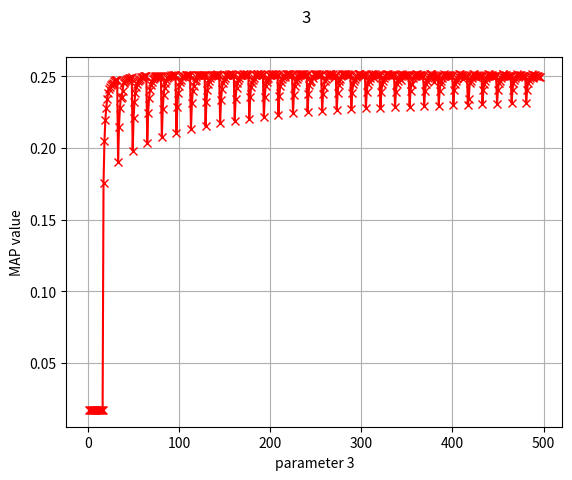

Recreate this plot in Python.
import math
import matplotlib.pyplot as plt 

plt.plot([1,2,3,4,5,6,7,8,9,10,11,12,13,14,15,16,17,18,19,20,21,22,23,24,25,26,27,28,29,30,31,32,33,34,35,36,37,38,39,40,41,42,43,44,45,46,47,48,49,50,51,52,53,54,55,56,57,58,59,60,61,62,63,64,65,66,67,68,69,70,71,72,73,74,75,76,77,78,79,80,81,82,83,84,85,86,87,88,89,90,91,92,93,94,95,96,97,98,99,100,101,102,103,104,105,106,107,108,109,110,111,112,113,114,115,116,117,118,119,120,121,122,123,124,125,126,127,128,129,130,131,132,133,134,135,136,137,138,139,140,141,142,143,144,145,146,147,148,149,150,151,152,153,154,155,156,157,158,159,160,161,162,163,164,165,166,167,168,169,170,171,172,173,174,175,176,177,178,179,180,181,182,183,184,185,186,187,188,189,190,191,192,193,194,195,196,197,198,199,200,201,202,203,204,205,206,207,208,209,210,211,212,213,214,215,216,217,218,219,220,221,222,223,224,225,226,227,228,229,230,231,232,233,234,235,236,237,238,239,240,241,242,243,244,245,246,247,248,249,250,251,252,253,254,255,256,257,258,259,260,261,262,263,264,265,266,267,268,269,270,271,272,273,274,275,276,277,278,279,280,281,282,283,284,285,286,287,288,289,290,291,292,293,294,295,296,297,298,299,300,301,302,303,304,305,306,307,308,309,310,311,312,313,314,315,316,317,318,319,320,321,322,323,324,325,326,327,328,329,330,331,332,333,334,335,336,337,338,339,340,341,342,343,344,345,346,347,348,349,350,351,352,353,354,355,356,357,358,359,360,361,362,363,364,365,366,367,368,369,370,371,372,373,374,375,376,377,378,379,380,381,382,383,384,385,386,387,388,389,390,391,392,393,394,395,396,397,398,399,400,401,402,403,404,405,406,407,408,409,410,411,412,413,414,415,416,417,418,419,420,421,422,423,424,425,426,427,428,429,430,431,432,433,434,435,436,437,438,439,440,441,442,443,444,445,446,447,448,449,450,451,452,453,454,455,456,457,458,459,460,461,462,463,464,465,466,467,468,469,470,471,472,473,474,475,476,477,478,479,480,481,482,483,484,485,486,487,488,489,490,491,492,493,494,495,496],
[0.0173,0.0173,0.0173,0.0173,0.0173,0.0173,0.0173,0.0173,0.0173,0.0173,0.0173,0.0173,0.0173,0.0173,0.0173,0.0173,0.1754,0.2046,0.2198,0.2279,0.2342,0.2381,0.2411,0.2428,0.2437,0.2447,0.2453,0.245,0.2469,0.2472,0.2474,0.2478,0.1903,0.215,0.2279,0.2352,0.2355,0.2401,0.2452,0.2458,0.2469,0.2474,0.2485,0.2485,0.2489,0.2492,0.249,0.2494,0.1981,0.2208,0.2323,0.2386,0.2424,0.2449,0.2468,0.2478,0.2483,0.2493,0.2496,0.2496,0.25,0.2501,0.25,0.25,0.2037,0.2244,0.2349,0.2406,0.2439,0.2462,0.2482,0.2489,0.2498,0.25,0.2501,0.2502,0.2505,0.2504,0.2505,0.2504,0.2076,0.227,0.237,0.2419,0.2452,0.2472,0.2488,0.2496,0.2501,0.2502,0.2506,0.2505,0.2508,0.2508,0.2507,0.2508,0.2107,0.2288,0.2384,0.2431,0.2462,0.2477,0.2496,0.2503,0.2502,0.2496,0.251,0.2508,0.251,0.2511,0.2511,0.251,0.213,0.2311,0.2397,0.243,0.2466,0.2473,0.2499,0.2506,0.2506,0.251,0.2512,0.251,0.2512,0.2512,0.2511,0.2511,0.2151,0.2324,0.2404,0.2447,0.247,0.2487,0.25,0.2507,0.2507,0.2511,0.2512,0.2511,0.2512,0.2513,0.2511,0.251,0.2172,0.2335,0.2412,0.2452,0.2473,0.2488,0.2507,0.2509,0.2512,0.2511,0.2513,0.2512,0.2514,0.2513,0.2511,0.2511,0.2188,0.2344,0.242,0.2455,0.2475,0.2489,0.2508,0.2511,0.2512,0.2513,0.2514,0.2512,0.2514,0.2513,0.2511,0.2511,0.2202,0.2353,0.2426,0.2457,0.2478,0.2491,0.2509,0.2511,0.2514,0.2514,0.2514,0.2512,0.2514,0.2514,0.2511,0.2511,0.2215,0.2359,0.243,0.246,0.248,0.2492,0.2511,0.2512,0.2514,0.2513,0.2514,0.2511,0.2515,0.2513,0.251,0.251,0.2229,0.2364,0.2433,0.2462,0.2481,0.2499,0.2511,0.2497,0.2515,0.2513,0.2513,0.2512,0.2514,0.2513,0.251,0.251,0.2241,0.237,0.2435,0.2462,0.2482,0.2499,0.251,0.2515,0.2514,0.2514,0.2514,0.2513,0.2513,0.2512,0.251,0.251,0.2252,0.2375,0.2439,0.2464,0.2465,0.25,0.2487,0.2517,0.2515,0.2514,0.2515,0.2512,0.2513,0.2511,0.251,0.2509,0.2259,0.2379,0.2425,0.2466,0.2484,0.25,0.2511,0.2517,0.2515,0.2513,0.2514,0.2512,0.2513,0.2486,0.2509,0.2509,0.2265,0.2383,0.2442,0.2468,0.2483,0.2501,0.2515,0.2517,0.2514,0.2513,0.2513,0.2511,0.2513,0.251,0.2509,0.2508,0.2272,0.2386,0.2444,0.2469,0.2484,0.2499,0.2501,0.2517,0.2514,0.2513,0.2513,0.2511,0.2512,0.2509,0.2508,0.2508,0.2277,0.2389,0.2445,0.247,0.2489,0.2501,0.2516,0.2516,0.2514,0.2488,0.2513,0.251,0.2511,0.2508,0.2507,0.2507,0.2281,0.2391,0.2446,0.2469,0.249,0.2501,0.2516,0.2516,0.2514,0.2512,0.2512,0.2509,0.251,0.2508,0.2507,0.2506,0.2286,0.2394,0.2448,0.247,0.249,0.2501,0.2516,0.2477,0.2513,0.2511,0.2511,0.2508,0.251,0.2507,0.2506,0.2505,0.2289,0.2397,0.2448,0.2447,0.249,0.2501,0.2511,0.2516,0.2513,0.2511,0.251,0.2508,0.2509,0.2506,0.2505,0.2504,0.2293,0.2399,0.2449,0.247,0.249,0.2505,0.2515,0.2516,0.2513,0.251,0.251,0.2459,0.2509,0.2505,0.2504,0.2503,0.2296,0.2399,0.2449,0.2471,0.2491,0.2505,0.2515,0.251,0.2512,0.251,0.2509,0.2506,0.2508,0.2504,0.2503,0.2502,0.23,0.2402,0.245,0.2471,0.249,0.2505,0.2515,0.2514,0.2511,0.2509,0.2509,0.248,0.2507,0.2503,0.2502,0.2501,0.2302,0.2343,0.2451,0.2471,0.249,0.2504,0.2514,0.2514,0.2511,0.2493,0.2508,0.2505,0.2506,0.2503,0.2501,0.25,0.2305,0.2403,0.2447,0.2471,0.249,0.2504,0.2514,0.2514,0.251,0.2507,0.2507,0.2505,0.2505,0.2502,0.2501,0.25,0.2309,0.2404,0.2452,0.2471,0.2491,0.2504,0.2513,0.2513,0.2509,0.2507,0.2507,0.2504,0.2505,0.2502,0.25,0.25,0.2313,0.2405,0.2452,0.2476,0.2491,0.2503,0.2513,0.2512,0.2508,0.2507,0.2506,0.2503,0.2504,0.2501,0.25,0.2499,0.2315,0.2405,0.2453,0.2476,0.2491,0.2503,0.2513,0.2512,0.2491,0.2506,0.2506,0.2503,0.2502,0.2501,0.2499,0.2498], 'r-x');

plt.suptitle('3')
plt.xlabel('parameter 3')
plt.ylabel('MAP value')
plt.grid(True)
plt.show()
